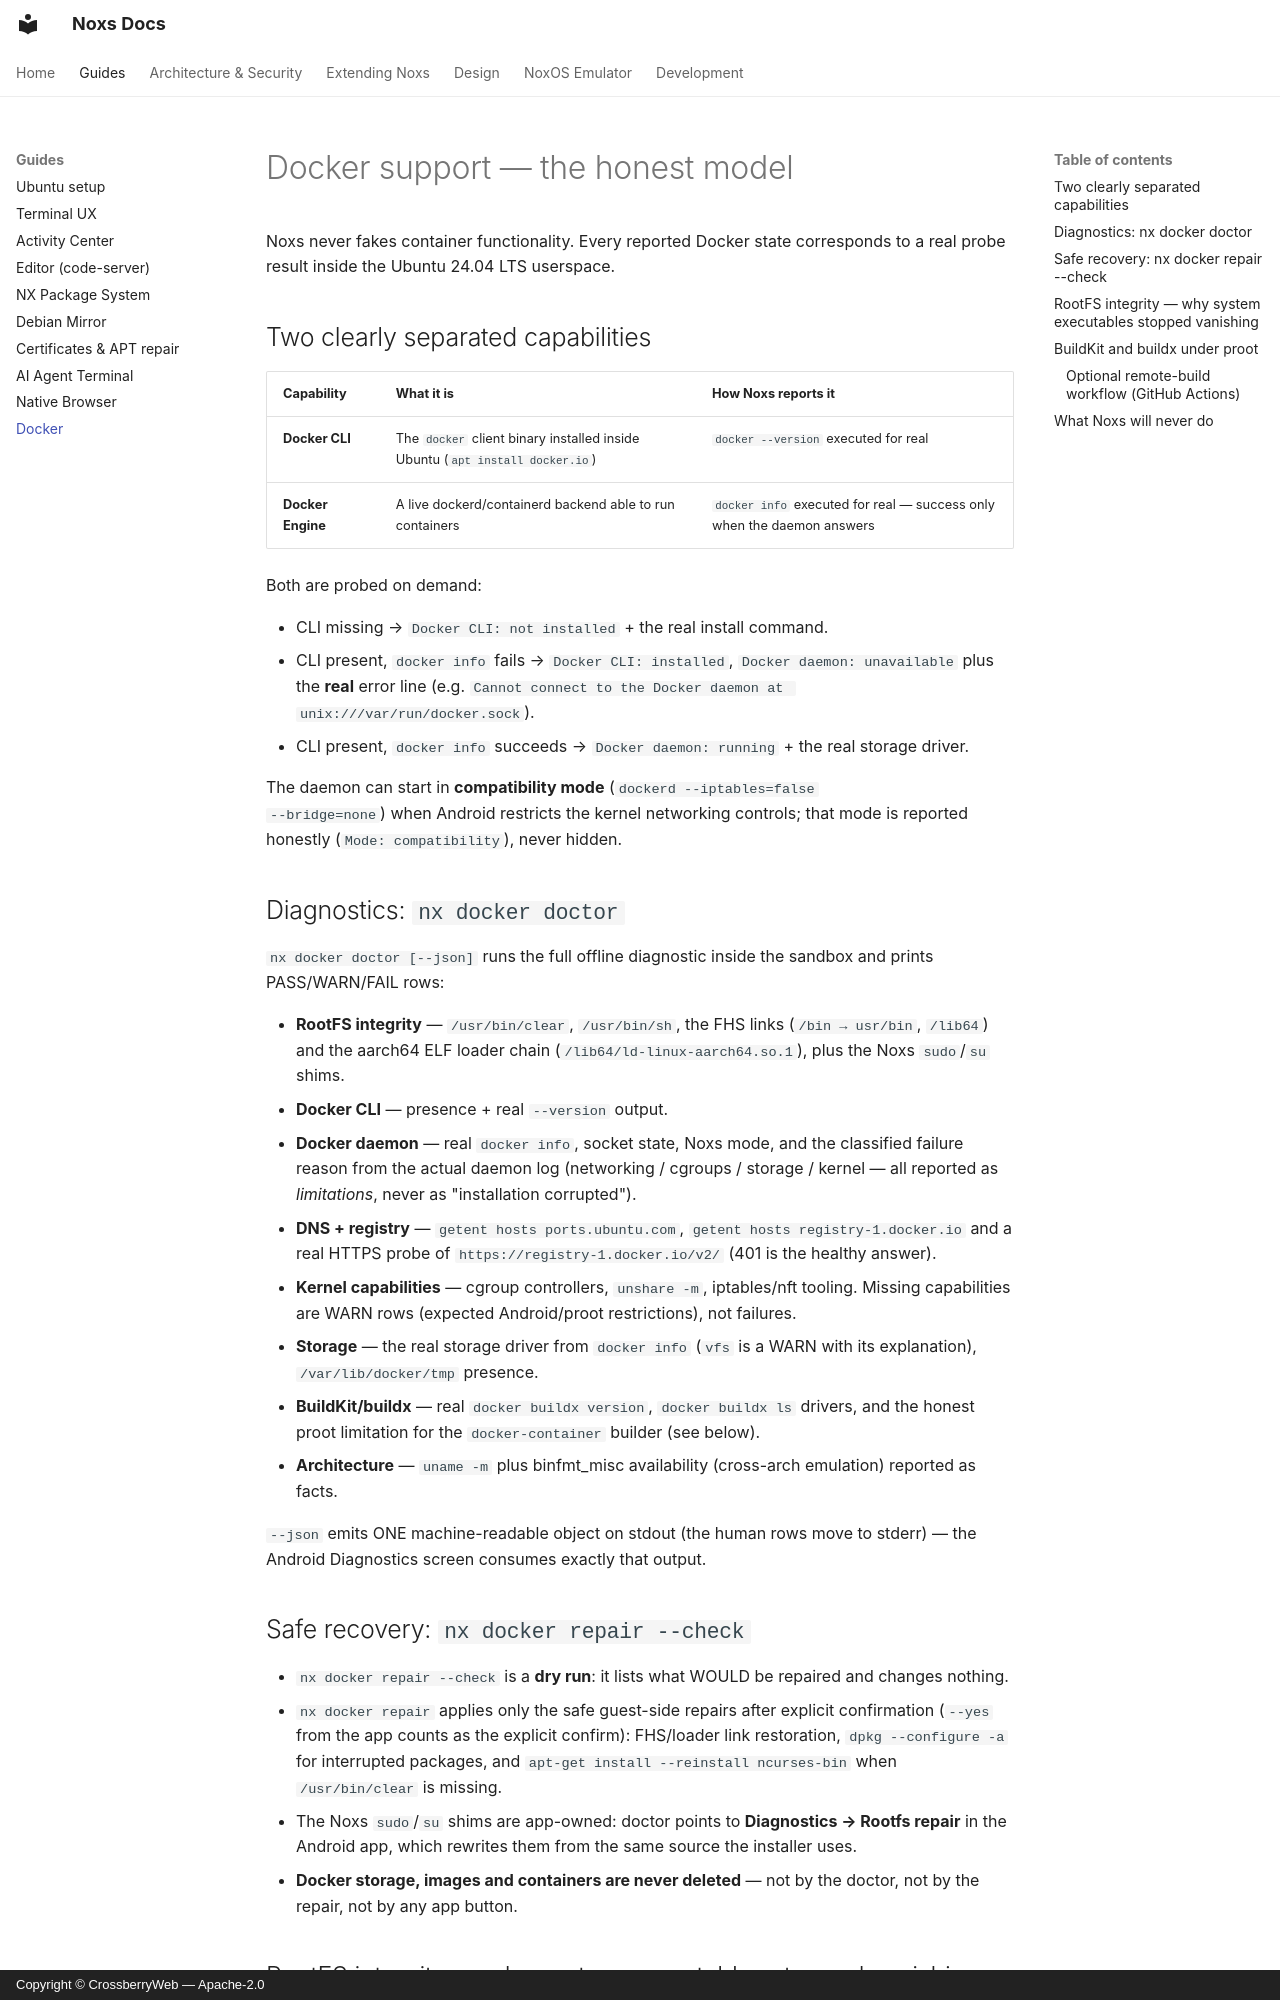

repository: crossberry-in/noxs · page: DOCKER/index.html · generator: mkdocs · copyright: Copyright © CrossberryWeb — Apache-2.0

# Docker support — the honest model

Noxs never fakes container functionality. Every reported Docker state
corresponds to a real probe result inside the Ubuntu 24.04 LTS userspace.

## Two clearly separated capabilities

| Capability | What it is | How Noxs reports it |
|---|---|---|
| **Docker CLI** | The `docker` client binary installed inside Ubuntu (`apt install docker.io`) | `docker --version` executed for real |
| **Docker Engine** | A live dockerd/containerd backend able to run containers | `docker info` executed for real — success only when the daemon answers |

Both are probed on demand:

- CLI missing → `Docker CLI: not installed` + the real install command.
- CLI present, `docker info` fails → `Docker CLI: installed`,
  `Docker daemon: unavailable` plus the **real** error line
  (e.g. `Cannot connect to the Docker daemon at unix:///var/run/docker.sock`).
- CLI present, `docker info` succeeds → `Docker daemon: running` + the real
  storage driver.

The daemon can start in **compatibility mode** (`dockerd --iptables=false
--bridge=none`) when Android restricts the kernel networking controls; that
mode is reported honestly (`Mode: compatibility`), never hidden.

## Diagnostics: `nx docker doctor`

`nx docker doctor [--json]` runs the full offline diagnostic inside the
sandbox and prints PASS/WARN/FAIL rows:

- **RootFS integrity** — `/usr/bin/clear`, `/usr/bin/sh`, the FHS links
  (`/bin → usr/bin`, `/lib64`) and the aarch64 ELF loader chain
  (`/lib64/ld-linux-aarch64.so.1`), plus the Noxs `sudo`/`su` shims.
- **Docker CLI** — presence + real `--version` output.
- **Docker daemon** — real `docker info`, socket state, Noxs mode, and the
  classified failure reason from the actual daemon log (networking /
  cgroups / storage / kernel — all reported as *limitations*, never as
  "installation corrupted").
- **DNS + registry** — `getent hosts ports.ubuntu.com`,
  `getent hosts registry-1.docker.io` and a real HTTPS probe of
  `https://registry-1.docker.io/v2/` (401 is the healthy answer).
- **Kernel capabilities** — cgroup controllers, `unshare -m`, iptables/nft
  tooling. Missing capabilities are WARN rows (expected Android/proot
  restrictions), not failures.
- **Storage** — the real storage driver from `docker info` (`vfs` is a WARN
  with its explanation), `/var/lib/docker/tmp` presence.
- **BuildKit/buildx** — real `docker buildx version`, `docker buildx ls`
  drivers, and the honest proot limitation for the `docker-container`
  builder (see below).
- **Architecture** — `uname -m` plus binfmt_misc availability (cross-arch
  emulation) reported as facts.

`--json` emits ONE machine-readable object on stdout (the human rows move to
stderr) — the Android Diagnostics screen consumes exactly that output.

## Safe recovery: `nx docker repair --check`

- `nx docker repair --check` is a **dry run**: it lists what WOULD be
  repaired and changes nothing.
- `nx docker repair` applies only the safe guest-side repairs after explicit
  confirmation (`--yes` from the app counts as the explicit confirm):
  FHS/loader link restoration, `dpkg --configure -a` for interrupted
  packages, and `apt-get install --reinstall ncurses-bin` when
  `/usr/bin/clear` is missing.
- The Noxs `sudo`/`su` shims are app-owned: doctor points to
  **Diagnostics → Rootfs repair** in the Android app, which rewrites them
  from the same source the installer uses.
- **Docker storage, images and containers are never deleted** — not by the
  doctor, not by the repair, not by any app button.
